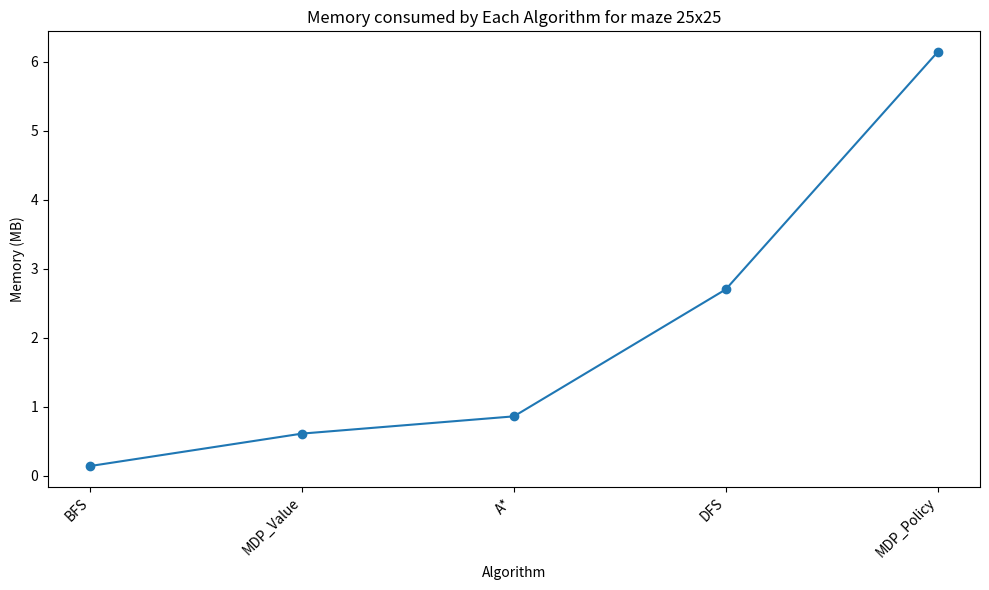

This figure's Python source:
import matplotlib.pyplot as plt
#algorithms={'BFS':0.14,'DFS':1.11,'A*':0.72,'MDP_Value':0.56,'MDP_Policy':4.44} #10x10 maze
#algorithms={'BFS':0.08,'DFS':1.98,'A*':0.83,'MDP_Value':0.5,'MDP_Policy':6.52} #20x20 maze
algorithms={'BFS':0.14,'DFS':2.70,'A*':0.86,'MDP_Value':0.61,'MDP_Policy':6.14} #25x25 maze
sorted_algorithms = sorted(algorithms, key=algorithms.get)

# Extract sorted algorithms and times
algorithms_list = list(sorted_algorithms)
memory_list = [algorithms[algorithm] for algorithm in algorithms_list]

plt.figure(figsize=(10, 6))  # Set plot dimensions
plt.plot(algorithms_list, memory_list, marker='o', linestyle='-')  # Plot line with markers
plt.xlabel("Algorithm")
plt.ylabel("Memory (MB)")
plt.title("Memory consumed by Each Algorithm for maze 25x25")
plt.xticks(rotation=45, ha='right')  # Rotate x-axis labels for better visibility
plt.tight_layout()
plt.show()